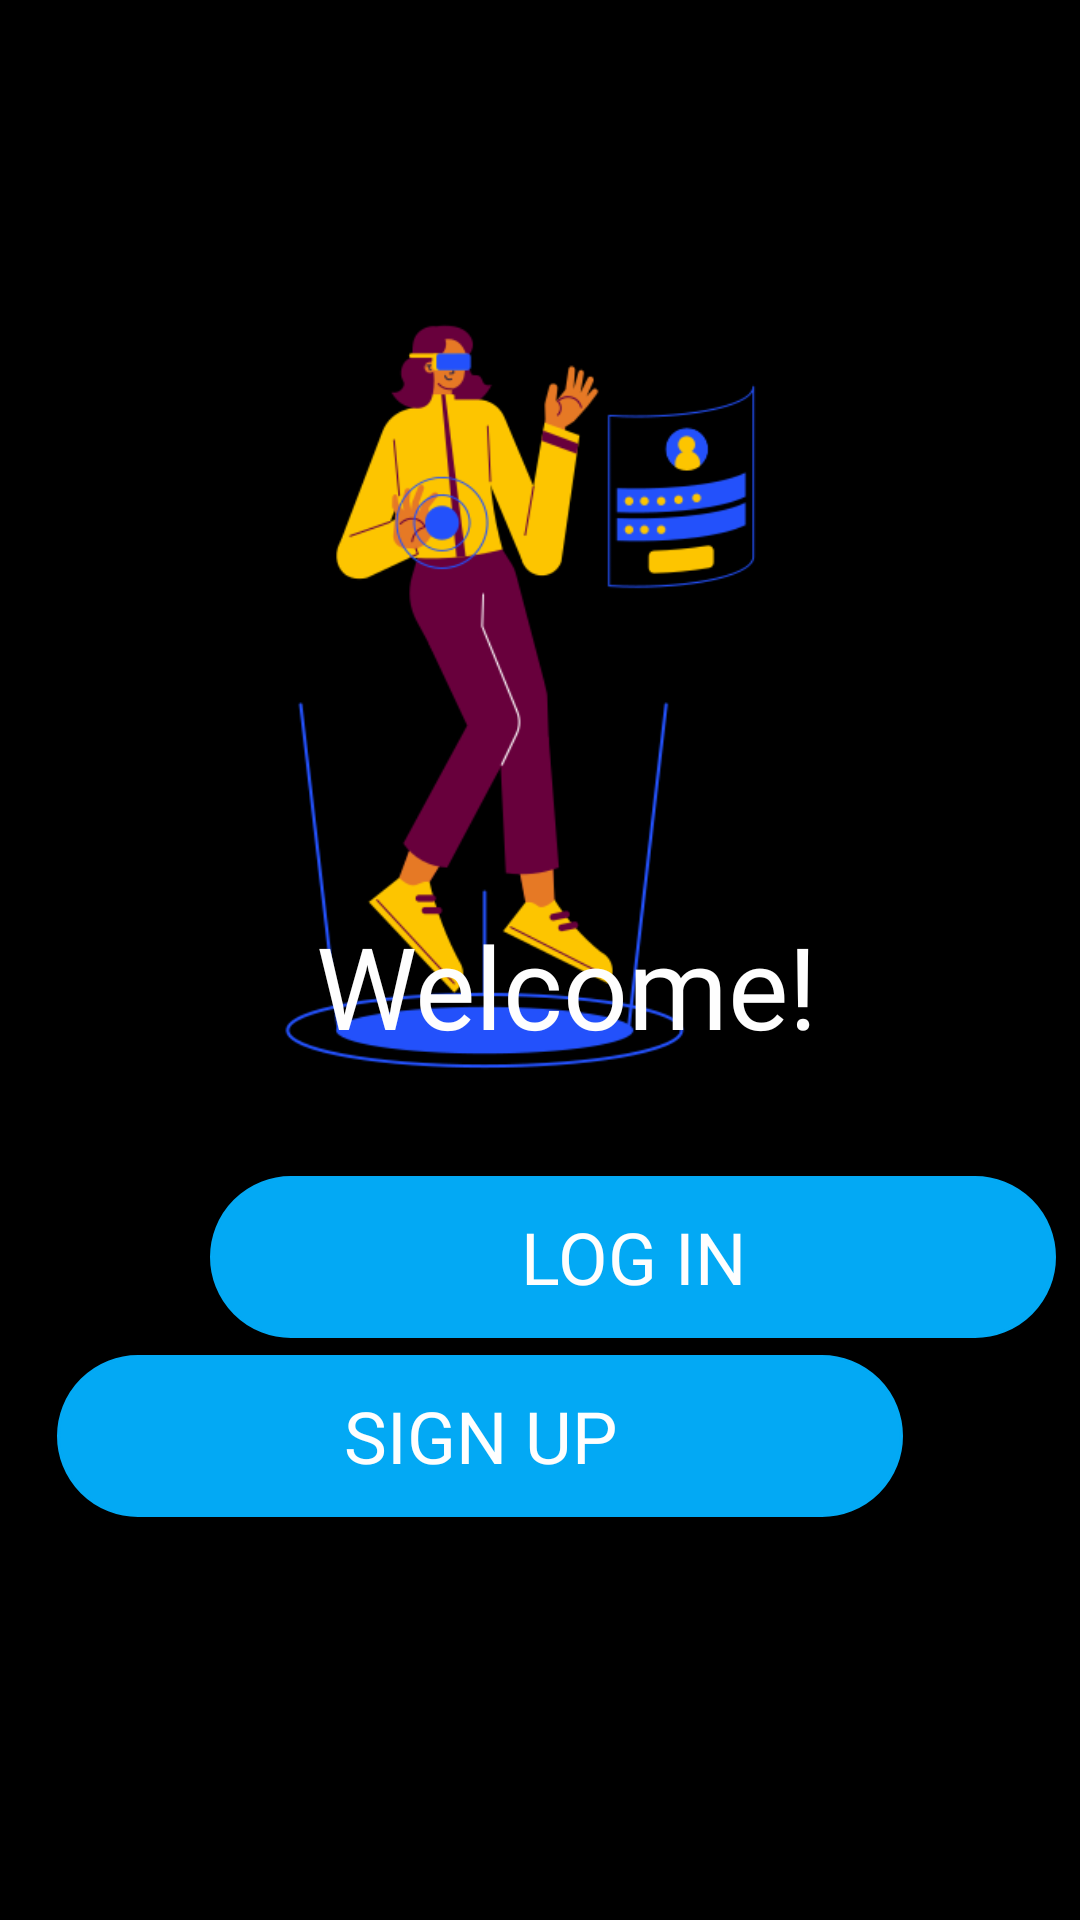

This screen was rendered from an Android layout file. Write that file and the resources it references.
<!-- AndroidManifest.xml: application theme Theme.Break -->
<!-- res/layout/activity_logsignin.xml -->
<?xml version="1.0" encoding="utf-8"?>
<androidx.constraintlayout.widget.ConstraintLayout xmlns:android="http://schemas.android.com/apk/res/android"
    xmlns:app="http://schemas.android.com/apk/res-auto"
    xmlns:tools="http://schemas.android.com/tools"
    android:id="@+id/main"
    android:layout_width="match_parent"
    android:layout_height="match_parent"
    tools:context=".logsignin"
    android:background="@color/black">

    <Button
        android:id="@+id/Signup"
        android:layout_width="282dp"
        android:layout_height="54dp"
        android:layout_marginStart="70dp"
        android:layout_marginEnd="59dp"
        android:background="@drawable/roundbtn"
        android:fontFamily="@font/montserrat_medium"
        android:text="SIGN UP"
        android:textColor="#FEFEFE"
        android:textSize="24sp"
        app:layout_constraintBottom_toBottomOf="parent"
        app:layout_constraintEnd_toEndOf="parent"
        app:layout_constraintHorizontal_bias="1.0"
        app:layout_constraintStart_toStartOf="parent"
        app:layout_constraintTop_toTopOf="parent"
        app:layout_constraintVertical_bias="0.771" />

    <ImageView
        android:id="@+id/imageView4"
        android:layout_width="271dp"
        android:layout_height="464dp"
        android:layout_marginStart="54dp"
        android:layout_marginEnd="54dp"
        app:layout_constraintBottom_toBottomOf="parent"
        app:layout_constraintEnd_toEndOf="parent"
        app:layout_constraintHorizontal_bias="0.843"
        app:layout_constraintStart_toStartOf="parent"
        app:layout_constraintTop_toTopOf="parent"
        app:layout_constraintVertical_bias="0.0"
        app:srcCompat="@drawable/logsignin" />

    <TextView
        android:id="@+id/Welcometext"
        android:layout_width="wrap_content"
        android:layout_height="wrap_content"
        android:fontFamily="@font/montserrat_medium"
        android:text="Welcome!"
        android:textColor="#FEFEFE"
        android:textIsSelectable="false"
        android:textSize="38sp"
        app:layout_constraintBottom_toBottomOf="parent"
        app:layout_constraintEnd_toEndOf="parent"
        app:layout_constraintHorizontal_bias="0.547"
        app:layout_constraintStart_toStartOf="parent"
        app:layout_constraintTop_toTopOf="parent"
        app:layout_constraintVertical_bias="0.514" />

    <Button
        android:id="@+id/login"
        android:layout_width="282dp"
        android:layout_height="54dp"
        android:layout_marginStart="70dp"
        android:layout_marginEnd="59dp"
        android:background="@drawable/roundbtn"
        android:fontFamily="@font/montserrat_medium"
        android:shadowColor="#090808"
        android:text="LOG IN"
        android:textColor="#FEFEFE"
        android:textSize="24sp"
        app:layout_constraintBottom_toBottomOf="parent"
        app:layout_constraintEnd_toEndOf="parent"
        app:layout_constraintHorizontal_bias="0.0"
        app:layout_constraintStart_toStartOf="parent"
        app:layout_constraintTop_toTopOf="parent"
        app:layout_constraintVertical_bias="0.669" />


</androidx.constraintlayout.widget.ConstraintLayout>
<!-- resources referenced by this layout -->
<resources>
  <color name="black">#FF000000</color>
  <!-- drawable logsignin: png bitmap (drawable, 42001 bytes) -->
  <!-- drawable roundbtn (drawable) -->
  <?xml version="1.0" encoding="utf-8"?>
  <shape xmlns:android="http://schemas.android.com/apk/res/android"
      android:shape="rectangle">
      <solid android:color="#03A9F4"/>
      <corners android:radius="40dp" />
      <stroke android:width="1dp" android:color="#03A9F4" />
      <padding android:top="10dp" android:bottom="10dp" android:right="10dp"
          android:left="10dp"/>
  </shape>
  <style name="Theme.Break" parent="Base.Theme.Break" />
  <style name="Base.Theme.Break" parent="Theme.AppCompat.Light.DarkActionBar">
          <item name="colorPrimary">@color/purple_500</item>
          <item name="colorPrimaryDark">@color/purple_700</item>
          <item name="colorAccent">@color/teal_200</item>
      </style>
  <color name="purple_500">#0A0A0A</color>
  <color name="purple_700">#0B0A0B</color>
  <color name="teal_200">#FF03DAC5</color>
</resources>
